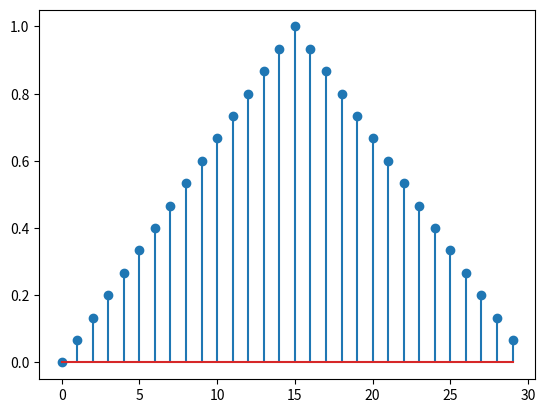

The matplotlib source for this figure:
import numpy as np
import matplotlib.pyplot as plt

M=31
n=np.arange(0,M-1)
w=1-(2*(abs((n-(M-1)*0.5))/(M-1)))
plt.stem(n,w)
plt.show()
#print(abs(x))
